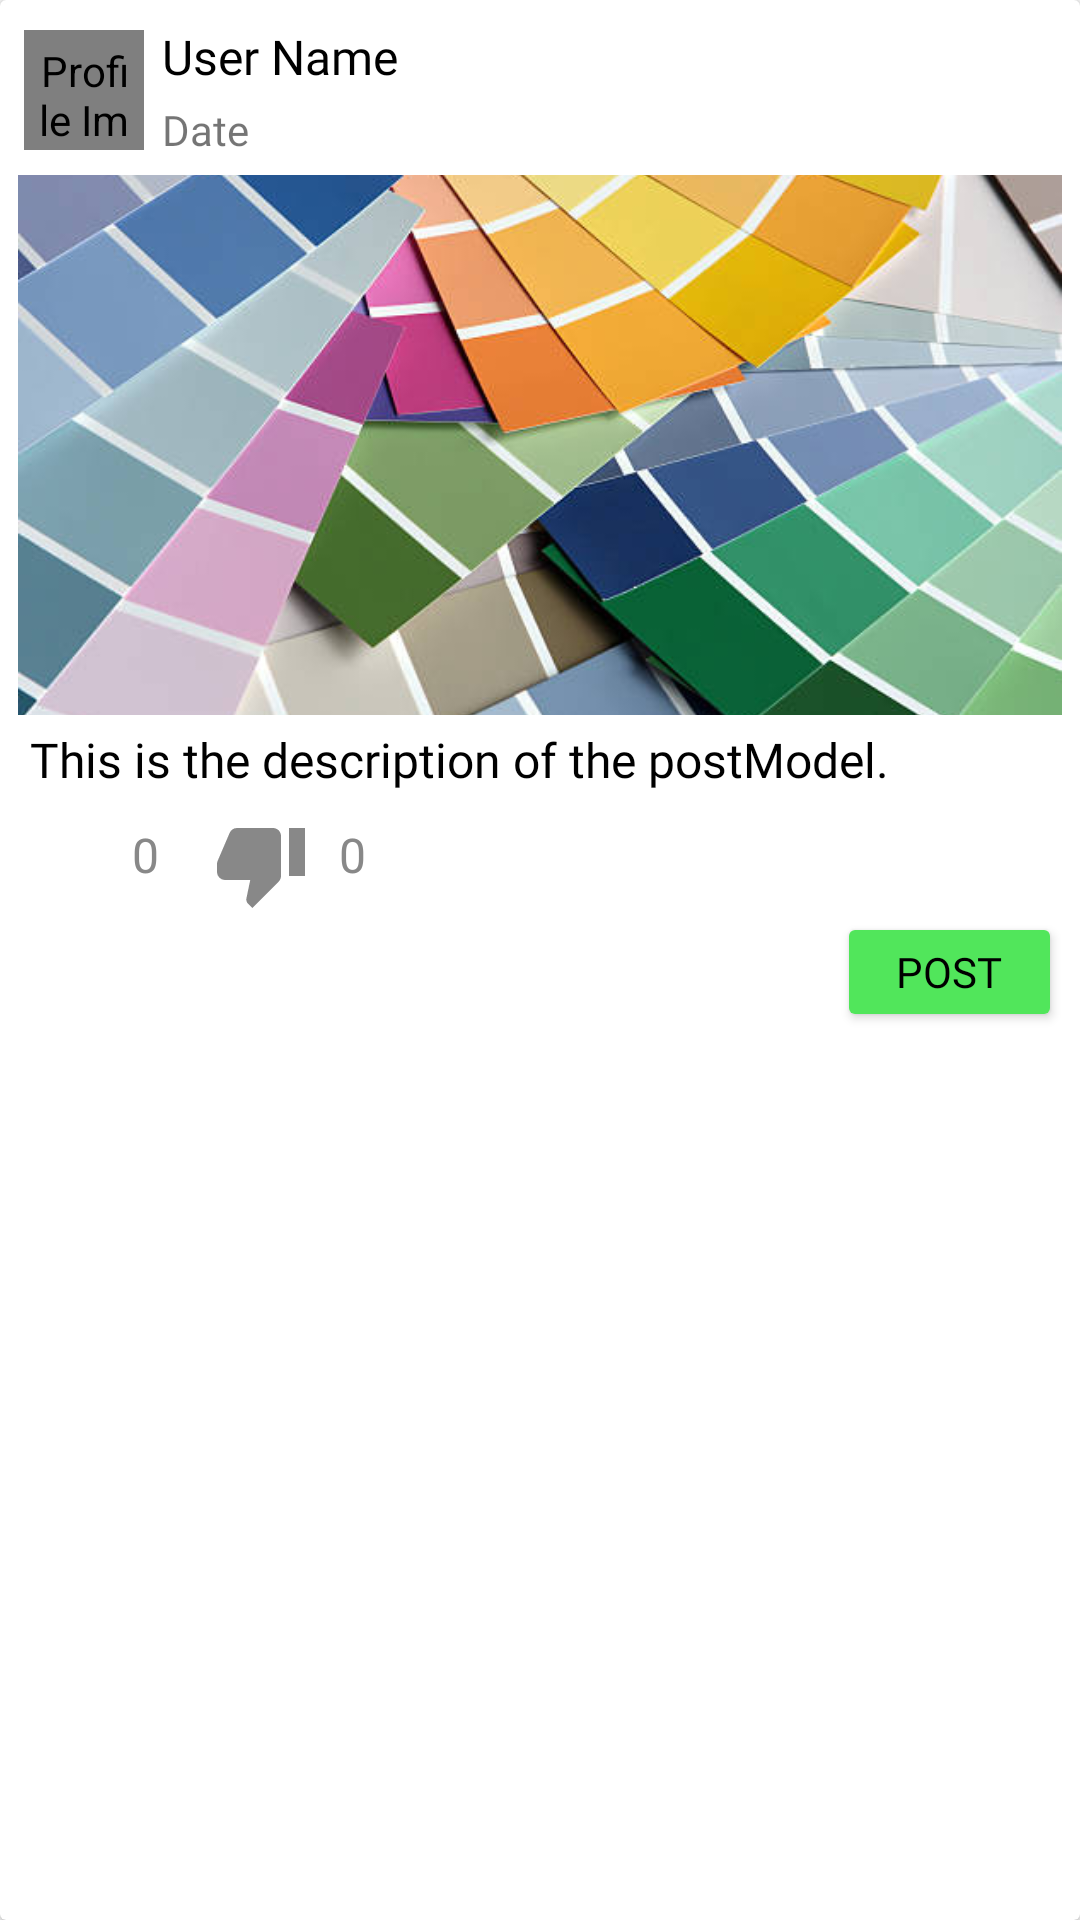

The Android layout XML behind this screen, and the referenced resources:
<!-- AndroidManifest.xml: application theme Theme.Socialio -->
<!-- res/layout/fragment_postdetailview.xml -->
<?xml version="1.0" encoding="utf-8"?>
<androidx.cardview.widget.CardView xmlns:android="http://schemas.android.com/apk/res/android"
    xmlns:app="http://schemas.android.com/apk/res-auto"
    android:layout_width="match_parent"
    android:layout_height="wrap_content"
    android:orientation="vertical"
    android:elevation="2dp"
    android:layout_margin="0.5dp"
    >

    <LinearLayout
        android:layout_width="match_parent"
        android:layout_height="match_parent"
        android:orientation="vertical"
        android:padding="6dp"
        >

        <androidx.constraintlayout.widget.ConstraintLayout
            android:layout_width="match_parent"
            android:layout_height="wrap_content"
            android:orientation="horizontal"
            android:gravity="center_vertical"
            android:layout_marginBottom="2dp"
            android:padding="2dp"
            >

            
            <de.hdodenhof.circleimageview.CircleImageView
                android:id="@+id/DPVprofileImage"
                android:layout_width="40dp"
                android:layout_height="40dp"
                android:layout_marginRight="2dp"
                android:layout_marginTop="2dp"
                android:src="@drawable/profile_image"
                android:scaleType="centerCrop"
                android:background="@drawable/image_bg_circle"
                android:contentDescription="Profile Image"
                android:layout_gravity="center"
                android:padding="4dp"
                app:layout_constraintLeft_toLeftOf="parent"
                app:layout_constraintTop_toTopOf="parent"
                />

            <LinearLayout
                android:layout_width="wrap_content"
                android:layout_height="wrap_content"
                android:layout_marginLeft="4dp"
                android:orientation="vertical"
                app:layout_constraintTop_toTopOf="@id/DPVprofileImage"
                app:layout_constraintLeft_toRightOf="@id/DPVprofileImage"
                app:layout_constraintBottom_toBottomOf="@id/DPVprofileImage"
                >

                <TextView
                    android:id="@+id/DPVuserName"
                    android:layout_width="wrap_content"
                    android:layout_height="wrap_content"
                    android:text="User Name"
                    android:textSize="16sp"
                    android:textColor="@android:color/black"
                    android:fontFamily="@font/roboto_bold"
                    android:padding="2dp"
                    />

                <TextView
                    android:id="@+id/DPVdateTV"
                    android:layout_width="wrap_content"
                    android:layout_height="wrap_content"
                    android:text="Date"
                    android:textSize="14sp"
                    android:fontFamily="@font/roboto_light"
                    android:padding="2dp"
                    />

            </LinearLayout>

            <ImageView
                android:id="@+id/DPVeditBT"
                android:layout_width="32dp"
                android:layout_height="32dp"
                android:src="@drawable/ic_edit"
                app:layout_constraintRight_toRightOf="parent"
                app:layout_constraintTop_toTopOf="@+id/DPVprofileImage"
                app:layout_constraintBottom_toBottomOf="@id/DPVprofileImage"
                android:background="?attr/selectableItemBackgroundBorderless"
                />


        </androidx.constraintlayout.widget.ConstraintLayout>

        <ImageView
            android:layout_width="match_parent"
            android:layout_height="180dp"
            android:src="@drawable/post_sample"
            android:scaleType="centerCrop"
            android:contentDescription="Post Image"
            />

        <EditText
            android:id="@+id/DPVpostText"
            android:layout_width="match_parent"
            android:layout_height="wrap_content"
            android:text="This is the description of the postModel."
            android:textSize="16sp"
            android:lineSpacingExtra="4dp"
            android:padding="4dp"
            android:textColor="@color/black"
            android:fontFamily="@font/roboto_light"
            android:background="@color/white"
            />


        <LinearLayout
            android:layout_width="match_parent"
            android:layout_height="wrap_content"
            android:layout_marginTop="4dp"
            android:orientation="horizontal"
            android:gravity="center_vertical"
            >

            <LinearLayout
                android:id="@+id/postLikeLL"
                android:layout_width="wrap_content"
                android:layout_height="wrap_content"
                android:layout_marginRight="2dp"
                android:background="?attr/selectableItemBackground"
                >

                <ImageView
                    android:id="@+id/DPVlikeIcon"
                    android:layout_width="32dp"
                    android:layout_height="32dp"
                    android:layout_marginEnd="4dp"
                    android:src="@drawable/ic_like"
                    android:contentDescription="Like Icon"
                    app:tint="@color/colorGray"
                    />

                <TextView
                    android:id="@+id/DPVlikeCount"
                    android:layout_width="wrap_content"
                    android:layout_height="wrap_content"
                    android:text="0"
                    android:textColor="@color/colorGray"
                    android:layout_marginEnd="8dp"
                    android:fontFamily="@font/roboto_light"
                    android:padding="2dp"
                    android:textSize="16sp"
                    />
            </LinearLayout>

            <LinearLayout
                android:id="@+id/postDisLikeLL"
                android:layout_width="wrap_content"
                android:layout_height="wrap_content"
                android:layout_marginLeft="2dp"
                android:background="?attr/selectableItemBackground"
                >

                <ImageView
                    android:id="@+id/DPVdislikeIcon"
                    android:layout_width="32dp"
                    android:layout_height="32dp"
                    android:src="@drawable/dislike"
                    android:contentDescription="Comment Icon"
                    app:tint="@color/colorGray"
                    android:layout_marginStart="4dp"
                    />

                <TextView
                    android:id="@+id/DPVdislikeCount"
                    android:layout_width="wrap_content"
                    android:layout_height="wrap_content"
                    android:text="0"
                    android:textColor="@color/colorGray"
                    android:layout_marginStart="8dp"
                    android:fontFamily="@font/roboto_light"
                    android:padding="2dp"
                    android:textSize="16sp"
                    />

            </LinearLayout>

        </LinearLayout>

        <Button
            android:id="@+id/DPVpostBtn"
            android:layout_width="75dp"
            android:layout_height="40dp"
            android:text="Post"
            android:textColor="@color/black"
            android:backgroundTint="@color/light_green"
            app:layout_constraintEnd_toEndOf="parent"
            app:layout_constraintTop_toTopOf="parent"
            android:fontFamily="@font/roboto_bold"
            android:layout_gravity="right"
            />

    </LinearLayout>

</androidx.cardview.widget.CardView>
<!-- resources referenced by this layout -->
<resources>
  <color name="black">#FF000000</color>
  <color name="colorGray">#FF888888</color>
  <color name="light_green">#51E65B</color>
  <color name="white">#FFFFFFFF</color>
  <!-- drawable dislike (drawable) -->
  <vector xmlns:android="http://schemas.android.com/apk/res/android" android:height="24dp" android:width="24dp" android:viewportWidth="24" android:viewportHeight="24"><path android:fillColor="#000000" android:pathData="M19,15H23V3H19M15,3H6C5.17,3 4.46,3.5 4.16,4.22L1.14,11.27C1.05,11.5 1,11.74 1,12V14A2,2 0 0,0 3,16H9.31L8.36,20.57C8.34,20.67 8.33,20.77 8.33,20.88C8.33,21.3 8.5,21.67 8.77,21.94L9.83,23L16.41,16.41C16.78,16.05 17,15.55 17,15V5C17,3.89 16.1,3 15,3Z" /></vector>
  <!-- drawable image_bg_circle (drawable) -->
  <?xml version="1.0" encoding="utf-8"?>
  <shape xmlns:android="http://schemas.android.com/apk/res/android">
  
      <corners android:radius="1000dp"/>
      <stroke  android:color="@color/light_green"
          android:width="4dp"
          />
      <solid android:color="@color/light_green"/>
  
  
  </shape>
  <!-- drawable post_sample: jpg bitmap (drawable, 40621 bytes) -->
  <style name="Theme.Socialio" parent="Base.Theme.Socialio" />
  <style name="Base.Theme.Socialio" parent="Theme.AppCompat.Light.NoActionBar">
          
          <item name="colorPrimary">@color/light_green</item>
          <item name="colorSecondary">@color/black</item>
          <item name="colorAccent">@color/colorGray</item>
          <item name="colorOnPrimary">@color/black</item>
          
      </style>
</resources>
